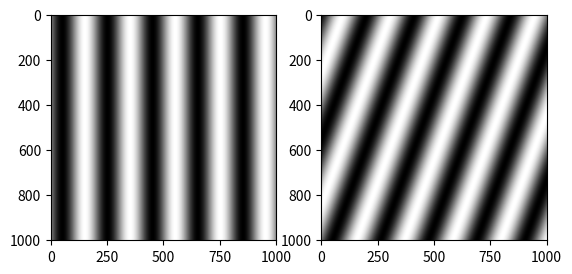

The script that saved this image:
# gratings.py

import numpy as np
import matplotlib.pyplot as plt


fig, axs = plt.subplots(1,2) #axs is an array of axis

x = np.arange(-500, 501, 1)

X, Y = np.meshgrid(x, x)

wavelength = 200
grating = np.sin(2 * np.pi * X / wavelength)

plt.set_cmap("gray")
axs[0].imshow(grating)

# gratings.py

x_rotate = np.arange(-500, 501, 1)

X_rotate, Y_rotate = np.meshgrid(x_rotate, x_rotate)

wavelength_rotate = 200
angle_rotate = np.pi / 9
grating_rotate = np.sin(
    2*np.pi*(X_rotate*np.cos(angle_rotate) + Y_rotate*np.sin(angle_rotate)) / wavelength_rotate
)

plt.set_cmap("gray")
axs[1].imshow(grating_rotate)
plt.show()